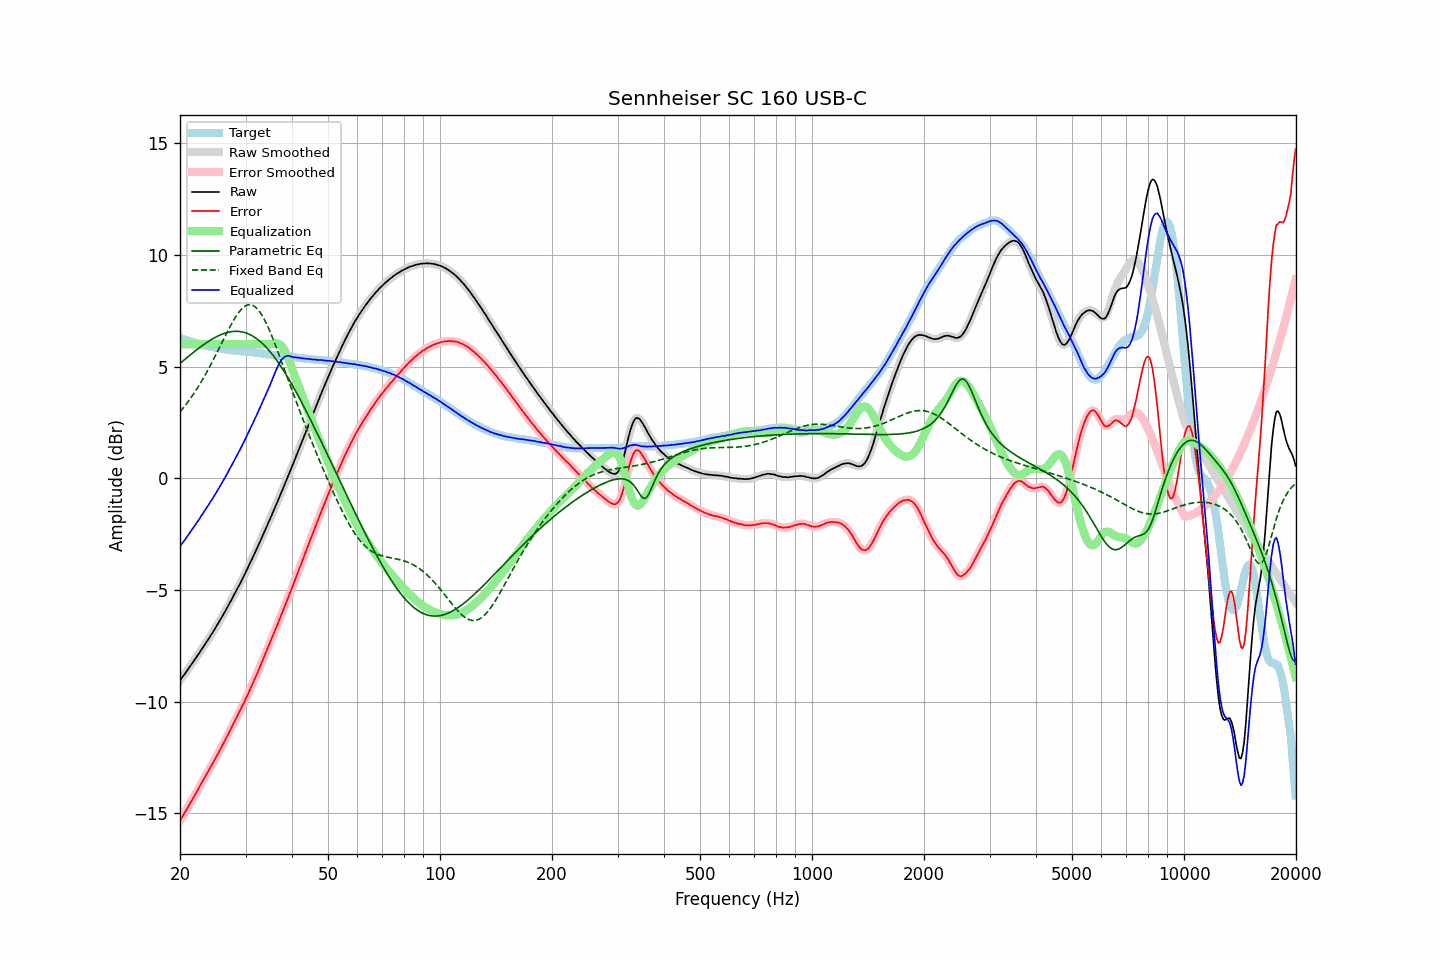

Data behind this chart, as committed beside it:
frequency, raw, error, smoothed, error_smoothed, equalization, parametric_eq, fixed_band_eq, equalized_raw, equalized_smoothed, target
20.00, -9.06, -15.34, -9.05, -15.33, 6.00, 5.14, 2.97, -3.06, -3.05, 6.28
20.20, -8.95, -15.21, -8.96, -15.21, 6.00, 5.20, 3.06, -2.95, -2.96, 6.26
20.40, -8.86, -15.09, -8.86, -15.09, 6.00, 5.26, 3.14, -2.86, -2.86, 6.23
20.61, -8.76, -14.97, -8.76, -14.97, 6.00, 5.32, 3.23, -2.76, -2.76, 6.21
20.81, -8.66, -14.84, -8.66, -14.84, 6.00, 5.38, 3.33, -2.66, -2.66, 6.19
21.02, -8.56, -14.72, -8.55, -14.72, 6.00, 5.44, 3.42, -2.56, -2.55, 6.16
21.23, -8.45, -14.59, -8.45, -14.59, 6.00, 5.50, 3.52, -2.45, -2.45, 6.14
21.44, -8.35, -14.46, -8.35, -14.47, 6.00, 5.56, 3.62, -2.35, -2.35, 6.12
21.66, -8.25, -14.35, -8.25, -14.34, 6.00, 5.62, 3.73, -2.25, -2.25, 6.10
21.87, -8.15, -14.22, -8.14, -14.22, 6.00, 5.67, 3.83, -2.15, -2.14, 6.08
22.09, -8.04, -14.09, -8.04, -14.10, 6.00, 5.73, 3.94, -2.04, -2.04, 6.06
22.31, -7.93, -13.96, -7.93, -13.96, 6.00, 5.78, 4.06, -1.93, -1.93, 6.04
22.54, -7.83, -13.84, -7.82, -13.83, 6.00, 5.84, 4.17, -1.83, -1.82, 6.01
22.76, -7.71, -13.69, -7.71, -13.70, 6.00, 5.89, 4.29, -1.71, -1.71, 5.99
22.99, -7.61, -13.57, -7.61, -13.57, 6.00, 5.94, 4.41, -1.61, -1.61, 5.97
23.22, -7.50, -13.44, -7.50, -13.44, 6.00, 6.00, 4.54, -1.50, -1.50, 5.94
23.45, -7.39, -13.32, -7.39, -13.32, 6.00, 6.05, 4.66, -1.39, -1.39, 5.93
23.69, -7.28, -13.19, -7.28, -13.19, 6.00, 6.09, 4.79, -1.28, -1.28, 5.91
23.92, -7.17, -13.07, -7.17, -13.07, 6.00, 6.14, 4.93, -1.17, -1.17, 5.90
24.16, -7.05, -12.93, -7.06, -12.94, 6.00, 6.19, 5.06, -1.05, -1.06, 5.88
24.40, -6.95, -12.82, -6.94, -12.81, 6.00, 6.23, 5.20, -0.95, -0.94, 5.87
24.65, -6.83, -12.69, -6.83, -12.68, 6.00, 6.27, 5.34, -0.83, -0.83, 5.86
24.89, -6.71, -12.55, -6.71, -12.55, 6.00, 6.31, 5.48, -0.71, -0.71, 5.84
25.14, -6.59, -12.42, -6.59, -12.42, 6.00, 6.35, 5.62, -0.59, -0.59, 5.83
25.39, -6.47, -12.29, -6.47, -12.29, 6.00, 6.38, 5.77, -0.47, -0.47, 5.82
25.65, -6.35, -12.16, -6.35, -12.16, 6.00, 6.41, 5.91, -0.35, -0.35, 5.81
25.91, -6.22, -12.02, -6.22, -12.02, 6.00, 6.44, 6.06, -0.22, -0.22, 5.80
26.16, -6.10, -11.89, -6.10, -11.88, 6.00, 6.47, 6.20, -0.10, -0.10, 5.79
26.43, -5.97, -11.74, -5.97, -11.74, 6.00, 6.50, 6.35, 0.03, 0.03, 5.77
26.69, -5.84, -11.60, -5.84, -11.60, 6.00, 6.52, 6.49, 0.16, 0.16, 5.76
26.96, -5.71, -11.46, -5.71, -11.45, 6.00, 6.54, 6.63, 0.29, 0.29, 5.75
27.23, -5.57, -11.31, -5.58, -11.31, 6.00, 6.55, 6.77, 0.43, 0.42, 5.74
27.50, -5.45, -11.17, -5.44, -11.17, 6.00, 6.56, 6.90, 0.55, 0.56, 5.73
27.77, -5.31, -11.03, -5.31, -11.03, 6.00, 6.57, 7.03, 0.69, 0.69, 5.72
28.05, -5.17, -10.88, -5.17, -10.89, 6.00, 6.58, 7.15, 0.83, 0.83, 5.71
28.33, -5.04, -10.74, -5.04, -10.74, 6.00, 6.58, 7.26, 0.96, 0.96, 5.70
28.62, -4.90, -10.60, -4.90, -10.60, 6.00, 6.58, 7.37, 1.10, 1.10, 5.70
28.90, -4.77, -10.46, -4.77, -10.46, 6.00, 6.57, 7.46, 1.23, 1.23, 5.69
29.19, -4.63, -10.32, -4.63, -10.31, 6.00, 6.56, 7.55, 1.37, 1.37, 5.69
29.48, -4.48, -10.16, -4.48, -10.16, 6.00, 6.54, 7.62, 1.52, 1.52, 5.68
29.78, -4.34, -10.02, -4.34, -10.02, 6.00, 6.53, 7.68, 1.66, 1.66, 5.68
30.08, -4.19, -9.86, -4.19, -9.86, 6.00, 6.50, 7.72, 1.81, 1.81, 5.67
30.38, -4.05, -9.72, -4.04, -9.71, 6.00, 6.48, 7.75, 1.95, 1.96, 5.67
30.68, -3.89, -9.54, -3.89, -9.55, 6.00, 6.45, 7.77, 2.11, 2.11, 5.66
30.99, -3.73, -9.38, -3.74, -9.39, 6.00, 6.41, 7.77, 2.27, 2.26, 5.64
31.30, -3.59, -9.23, -3.58, -9.22, 6.00, 6.37, 7.75, 2.41, 2.42, 5.64
31.61, -3.43, -9.06, -3.43, -9.07, 6.00, 6.33, 7.71, 2.57, 2.57, 5.63
31.93, -3.28, -8.90, -3.28, -8.90, 6.00, 6.28, 7.66, 2.72, 2.72, 5.62
32.24, -3.13, -8.75, -3.12, -8.74, 6.00, 6.23, 7.59, 2.87, 2.88, 5.62
32.57, -2.96, -8.57, -2.96, -8.57, 6.00, 6.17, 7.51, 3.04, 3.04, 5.61
32.89, -2.81, -8.40, -2.80, -8.40, 6.00, 6.11, 7.41, 3.19, 3.20, 5.60
33.22, -2.64, -8.22, -2.64, -8.22, 6.00, 6.05, 7.30, 3.36, 3.36, 5.59
33.55, -2.48, -8.05, -2.48, -8.05, 6.00, 5.98, 7.17, 3.52, 3.52, 5.57
33.89, -2.32, -7.88, -2.32, -7.88, 6.00, 5.91, 7.03, 3.68, 3.68, 5.56
34.23, -2.16, -7.71, -2.16, -7.71, 6.00, 5.83, 6.89, 3.84, 3.84, 5.55
34.57, -1.99, -7.54, -1.99, -7.54, 6.00, 5.75, 6.73, 4.01, 4.01, 5.55
34.92, -1.83, -7.37, -1.83, -7.36, 6.00, 5.67, 6.56, 4.17, 4.17, 5.54
35.27, -1.66, -7.19, -1.66, -7.19, 6.00, 5.58, 6.39, 4.34, 4.34, 5.52
35.62, -1.49, -7.01, -1.49, -7.01, 6.02, 5.49, 6.21, 4.53, 4.52, 5.52
35.97, -1.33, -6.84, -1.32, -6.84, 6.03, 5.39, 6.03, 4.70, 4.71, 5.51
... 635 more rows
